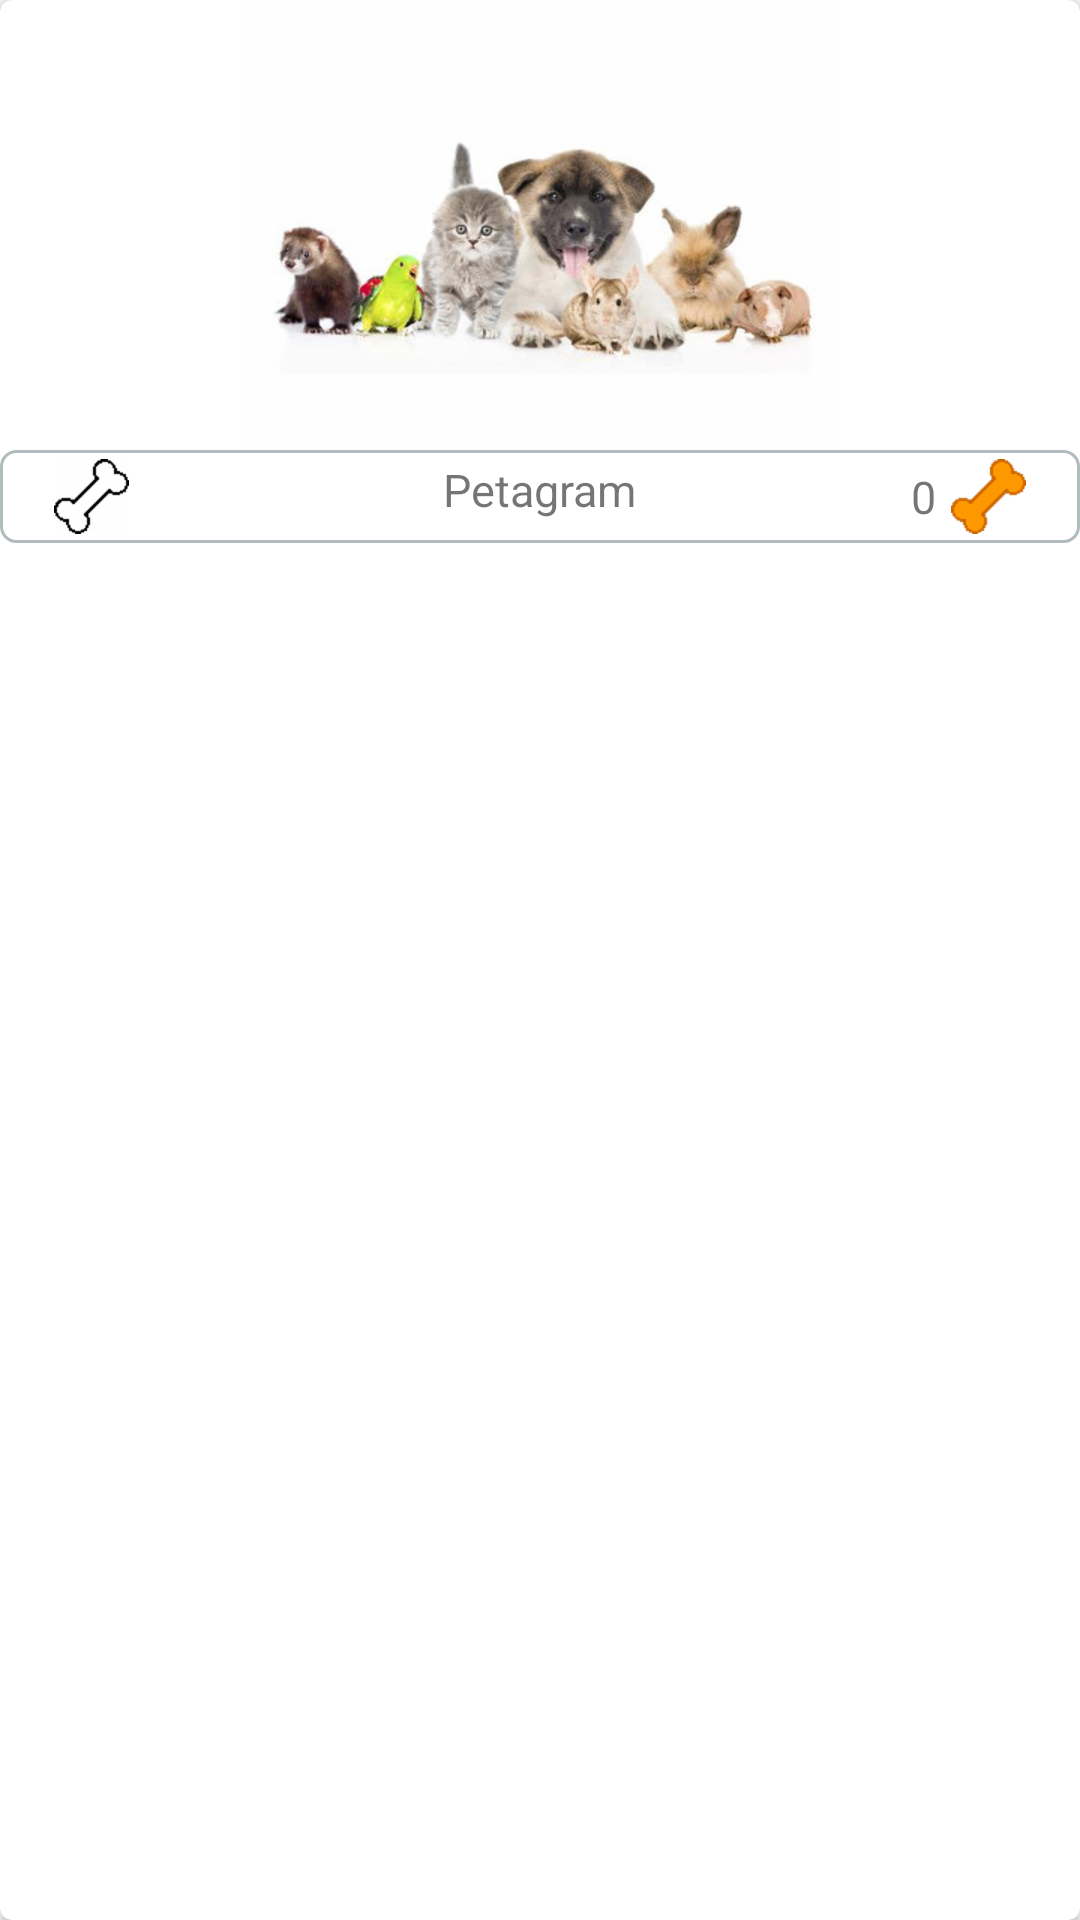

The Android layout XML behind this screen, and the referenced resources:
<!-- AndroidManifest.xml: application theme AppTheme -->
<!-- res/layout/cardview_mascota.xml -->
<?xml version="1.0" encoding="utf-8"?>
<android.support.v7.widget.CardView
    xmlns:android="http://schemas.android.com/apk/res/android"
    xmlns:card_view="http://schemas.android.com/apk/res-auto"
    android:id="@+id/cvMascota"
    android:layout_width="match_parent"
    android:layout_height="wrap_content"
    android:layout_marginBottom="@dimen/vertical_margin"
    card_view:cardCornerRadius="@dimen/corner_card_radius">

    <LinearLayout
        android:layout_width="match_parent"
        android:layout_height="wrap_content"
        android:orientation="vertical">

        <ImageView
            android:id="@+id/imgMascota"
            android:layout_width="match_parent"
            android:layout_height="wrap_content"
            android:src="@drawable/mascotas"/>
        <RelativeLayout
            android:layout_width="match_parent"
            android:layout_height="wrap_content"
            android:background="@drawable/borde">

            <ImageButton
                android:id="@+id/btnRating"
                android:layout_width="wrap_content"
                android:layout_height="wrap_content"
                android:background="@color/colorBlanco"
                android:src="@drawable/dog_bone_icon"
                android:layout_marginLeft="@dimen/horizontal_margin"
                android:layout_alignParentLeft="true"/>

            <TextView
                android:id="@+id/tvNombreMascota"
                android:layout_width="wrap_content"
                android:layout_height="wrap_content"
                android:text="@string/app_name"
                android:textSize="@dimen/tamanio_texto"
                android:layout_centerHorizontal="true"
                />
            <LinearLayout
                android:layout_width="wrap_content"
                android:layout_height="wrap_content"
                android:orientation="horizontal"
                android:layout_marginRight="@dimen/horizontal_margin"
                android:layout_alignParentRight="true">

                <TextView
                    android:id="@+id/tvRating"
                    android:layout_width="wrap_content"
                    android:layout_height="wrap_content"
                    android:paddingHorizontal="@dimen/horizontal_padding"
                    android:text="@string/rating_inicial"
                    android:textSize="@dimen/tamanio_texto"
                    android:layout_gravity="center_vertical"/>

                <ImageView
                    android:id="@+id/imgRating"
                    android:layout_width="wrap_content"
                    android:layout_height="wrap_content"
                    android:src="@drawable/dog_bone_icon_rating"/>
            </LinearLayout>

        </RelativeLayout>
        
    </LinearLayout>

</android.support.v7.widget.CardView>
<!-- resources referenced by this layout -->
<resources>
  <color name="colorBlanco">#FFFFFF</color>
  <dimen name="corner_card_radius">4dp</dimen>
  <dimen name="horizontal_margin">15dp</dimen>
  <dimen name="horizontal_padding">5dp</dimen>
  <dimen name="tamanio_texto">15sp</dimen>
  <dimen name="vertical_margin">15dp</dimen>
  <!-- drawable borde (drawable) -->
  <?xml version="1.0" encoding="utf-8"?>
  <shape xmlns:android="http://schemas.android.com/apk/res/android">
      <solid android:color="#FFFFFF"/>
          <stroke android:width="1dip" android:color="#B1BCBE" />
          <corners android:radius="5dip"/>
          <padding android:left="3dip" android:top="3dip" android:right="3dip" android:bottom="3dip" />
  </shape>
  <!-- drawable dog_bone_icon: png bitmap (drawable-hdpi, 1089 bytes) -->
  <!-- drawable dog_bone_icon_rating: png bitmap (drawable-hdpi, 1202 bytes) -->
  <!-- drawable mascotas: png bitmap (drawable-hdpi, 55650 bytes) -->
  <string name="app_name">Petagram</string>
  <string name="rating_inicial">0</string>
  <style name="AppTheme" parent="Theme.AppCompat.Light.NoActionBar">
          
          <item name="colorPrimary">@color/colorPrimary</item>
          <item name="colorPrimaryDark">@color/colorPrimaryDark</item>
          <item name="colorAccent">@color/colorAccent</item>
  
          <item name="android:textColorPrimary">@color/colorBlanco</item>
          
          
  
      </style>
  <color name="colorPrimary">#00BCD4</color>
  <color name="colorPrimaryDark">#0097A7</color>
  <color name="colorAccent">#FF5722</color>
</resources>
